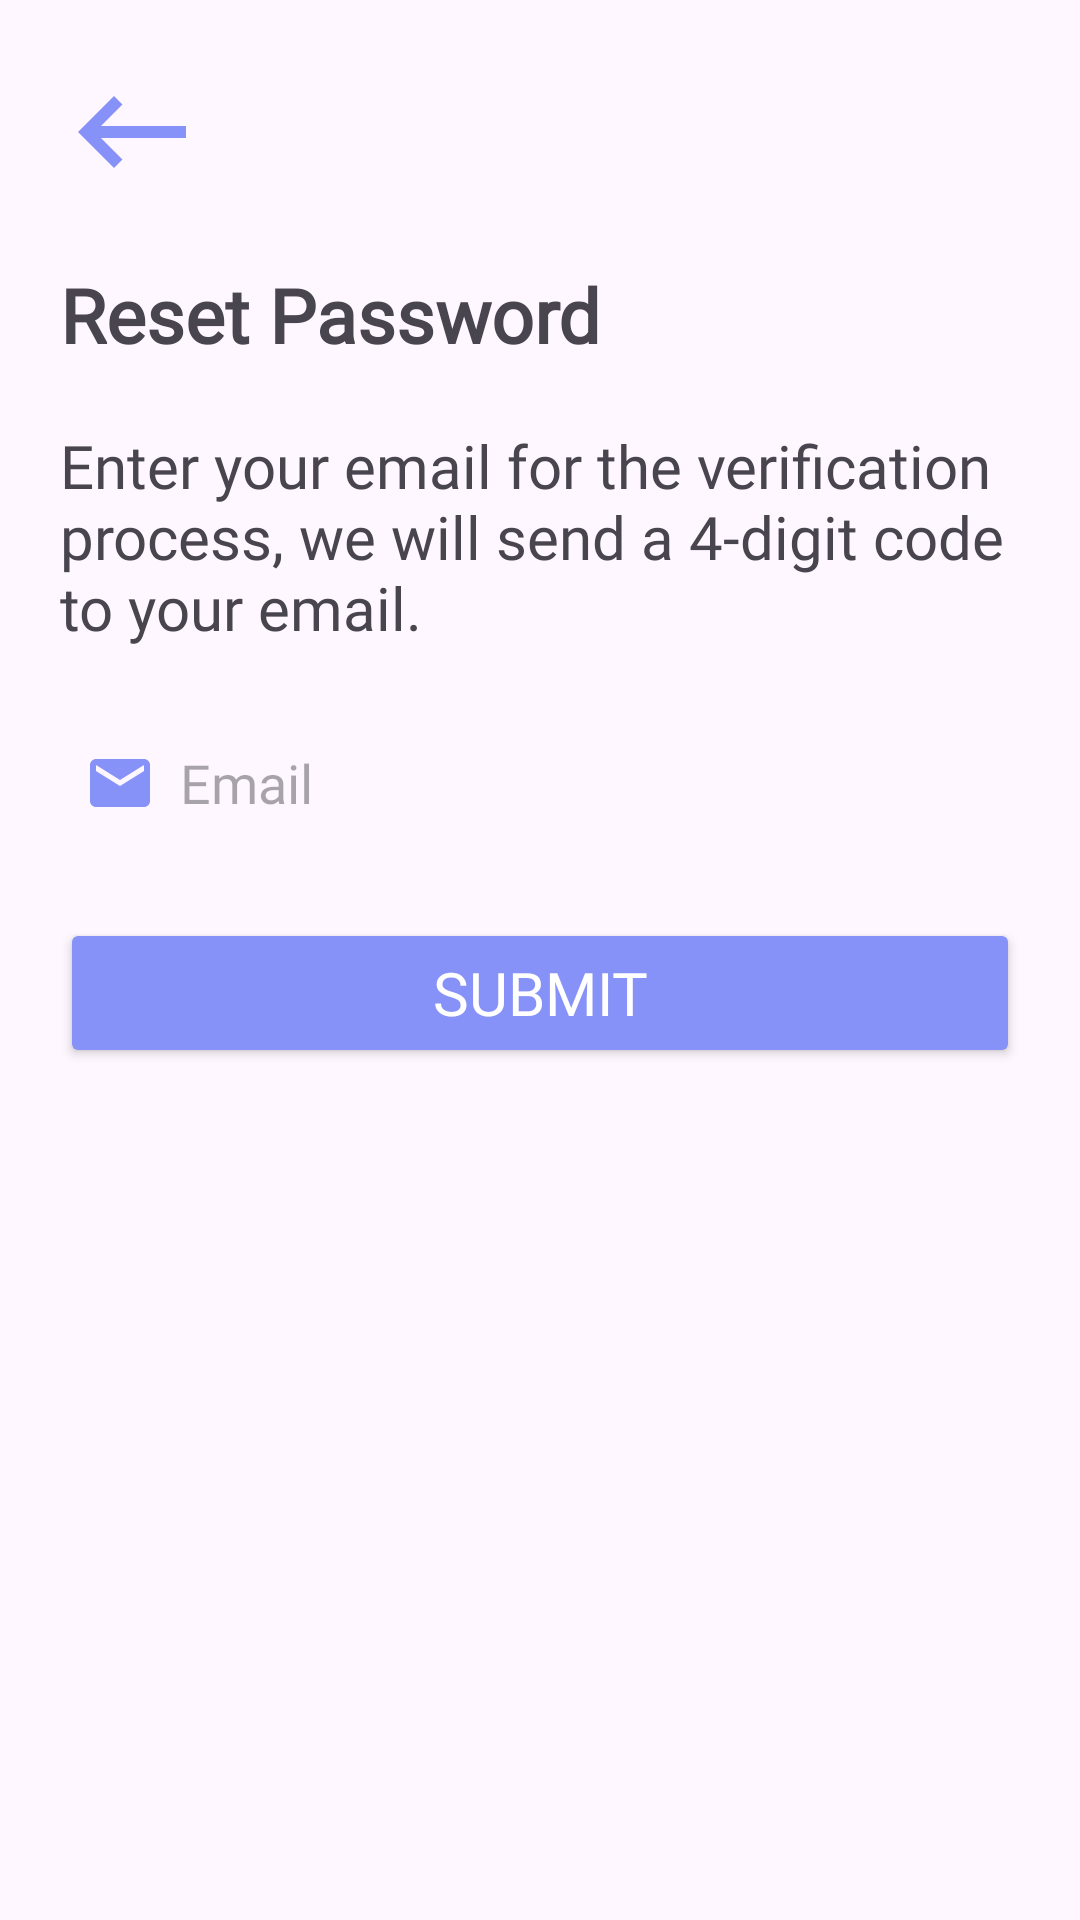

This screen was rendered from an Android layout file. Write that file and the resources it references.
<!-- AndroidManifest.xml: activity theme Theme.AttendanceManagementSystem -->
<!-- res/layout/forgot_password.xml -->
<?xml version="1.0" encoding="utf-8"?>
<LinearLayout
    xmlns:android="http://schemas.android.com/apk/res/android"
    android:layout_width="match_parent"
    android:layout_height="match_parent"
    android:orientation="vertical">
    <ImageView
        android:id="@+id/back_button"
        android:layout_width="48dp"
        android:layout_height="48dp"
        android:src="@drawable/back_icon"
        android:layout_marginTop="20dp"
        android:layout_marginLeft="20dp"
        android:onClick="redirectBackToLogin"/>
    <TextView
        android:layout_width="match_parent"
        android:layout_height="wrap_content"
        android:layout_margin="20dp"
        android:textSize="25dp"
        android:textStyle="bold"
        android:fontFamily="@font/font_family"
        android:text="Reset Password"/>
    <TextView
        android:layout_width="match_parent"
        android:layout_height="wrap_content"
        android:layout_marginHorizontal="20dp"
        android:textSize="20dp"
        android:fontFamily="@font/font_family"
        android:text="Enter your email for the verification process, we will send a 4-digit code to your email."/>
    <EditText
        android:id="@+id/email"
        android:layout_width="match_parent"
        android:layout_height="50dp"
        android:layout_marginHorizontal="20dp"
        android:layout_marginTop="20dp"
        android:background="@drawable/card_shape"
        android:drawableLeft="@drawable/email_icon"
        android:drawablePadding="8dp"
        android:hint="Email"
        android:padding="8dp"
        android:textColor="@color/black"
        android:textColorHighlight="@color/cardview_dark_background"
        android:fontFamily="@font/font_family"/>
    <Button
        android:id="@+id/submit_button"
        android:layout_width="match_parent"
        android:layout_height="50dp"
        android:layout_marginHorizontal="20dp"
        android:layout_marginTop="20dp"
        android:backgroundTint="@color/purple"
        android:onClick="sendResetPasswordEmail"
        android:text="Submit"
        android:textSize="20dp"
        android:textColor="@color/white"
        android:fontFamily="@font/font_family"/>
</LinearLayout>
<!-- resources referenced by this layout -->
<resources>
  <color name="black">#FF000000</color>
  <color name="purple">#FF8692F7</color>
  <color name="white">#FFFFFFFF</color>
  <!-- drawable back_icon (drawable) -->
  <vector android:autoMirrored="true" android:height="24dp"
      android:tint="#8692F7" android:viewportHeight="24"
      android:viewportWidth="24" android:width="24dp" xmlns:android="http://schemas.android.com/apk/res/android">
      <path android:fillColor="@android:color/white" android:pathData="M21,11H6.83l3.58,-3.59L9,6l-6,6 6,6 1.41,-1.41L6.83,13H21z"/>
  </vector>
  <!-- drawable email_icon (drawable) -->
  <vector android:height="24dp" android:tint="#FF8692F7"
      android:viewportHeight="24" android:viewportWidth="24"
      android:width="24dp" xmlns:android="http://schemas.android.com/apk/res/android">
      <path android:fillColor="@android:color/white" android:pathData="M20,4L4,4c-1.1,0 -1.99,0.9 -1.99,2L2,18c0,1.1 0.9,2 2,2h16c1.1,0 2,-0.9 2,-2L22,6c0,-1.1 -0.9,-2 -2,-2zM20,8l-8,5 -8,-5L4,6l8,5 8,-5v2z"/>
  </vector>
  <style name="Theme.AttendanceManagementSystem" parent="Theme.Material3.DayNight.NoActionBar" />
</resources>
